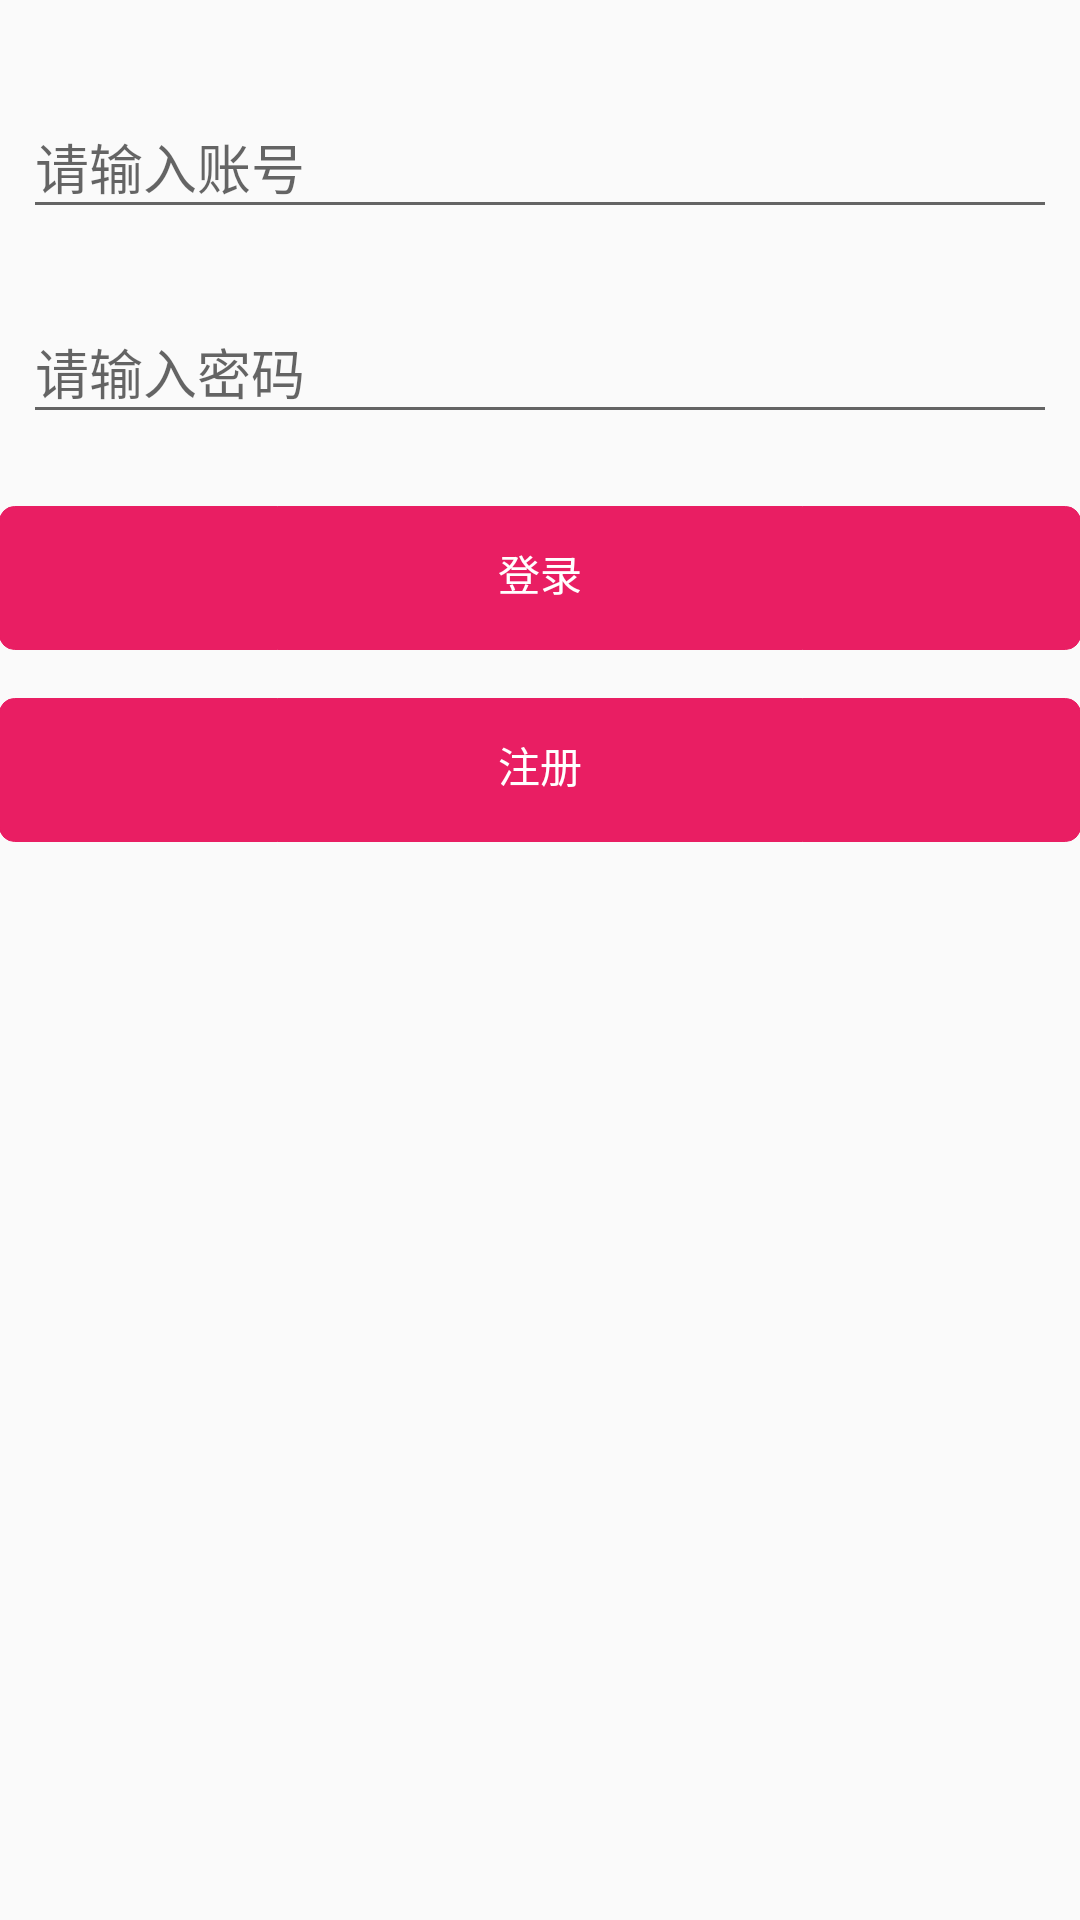

The Android layout XML behind this screen, and the referenced resources:
<!-- AndroidManifest.xml: application theme AppTheme -->
<!-- res/layout/activity_login.xml -->
<LinearLayout xmlns:android="http://schemas.android.com/apk/res/android"
    xmlns:style="http://schemas.android.com/apk/res-auto"
    xmlns:tools="http://schemas.android.com/tools"
    android:id="@+id/parent"
    android:layout_width="match_parent"
    android:layout_height="match_parent"
    android:gravity="center_horizontal"
    android:orientation="vertical"
    android:paddingLeft="@dimen/activity_horizontal_margin"
    android:paddingTop="@dimen/activity_vertical_margin"
    android:paddingRight="@dimen/activity_horizontal_margin"
    android:paddingBottom="@dimen/activity_vertical_margin">

    <ScrollView
        android:id="@+id/login_form"
        android:layout_width="match_parent"
        android:layout_height="match_parent">

        <LinearLayout
            android:id="@+id/email_login_form"
            android:layout_width="match_parent"
            android:layout_height="wrap_content"
            android:layout_marginTop="16dp"
            android:focusable="true"
            android:focusableInTouchMode="true"
            android:orientation="vertical">

            <android.support.design.widget.TextInputLayout
                android:layout_width="match_parent"
                android:layout_height="wrap_content"
                android:padding="8dp">

                <EditText
                    android:id="@+id/email"
                    android:layout_width="match_parent"
                    android:layout_height="wrap_content"
                    android:hint="@string/input_accout"
                    android:maxLines="1"
                    android:singleLine="true" />

            </android.support.design.widget.TextInputLayout>

            <android.support.design.widget.TextInputLayout
                android:layout_width="match_parent"
                android:layout_height="wrap_content"
                android:padding="8dp">

                <EditText
                    android:id="@+id/password"
                    android:layout_width="match_parent"
                    android:layout_height="wrap_content"
                    android:hint="@string/input_password"
                    android:imeActionId="6"
                    android:imeOptions="actionDone"
                    android:inputType="textPassword"
                    android:maxLines="1"
                    android:singleLine="true" />

            </android.support.design.widget.TextInputLayout>


            <Button
                android:id="@+id/btn_log_in"
                style="@style/Normal_Button"
                android:layout_width="match_parent"
                android:layout_height="wrap_content"
                android:layout_marginTop="16dp"
                android:text="@string/login" />

            <Button
                android:id="@+id/btn_sign_up"
                style="@style/Normal_Button"
                android:layout_width="match_parent"
                android:layout_height="wrap_content"
                android:layout_marginTop="16dp"
                android:text="@string/sign_up" />
        </LinearLayout>
    </ScrollView>
</LinearLayout>
<!-- resources referenced by this layout -->
<resources>
  <string name="input_accout">请输入账号</string>
  <string name="input_password">请输入密码</string>
  <string name="login">登录</string>
  <string name="sign_up">注册</string>
  <style name="Normal_Button" parent="@style/Widget.AppCompat.Button.Borderless">
          <item name="android:background">@drawable/btn_selector</item>
          <item name="android:textColor">@drawable/text_selector</item>
      </style>
  <style name="AppTheme" parent="Theme.AppCompat.Light.DarkActionBar">
          
          <item name="colorPrimary">@color/colorPrimary</item>
          <item name="colorPrimaryDark">@color/colorPrimaryDark</item>
          <item name="colorAccent">@color/colorAccent</item>
      </style>
  <!-- drawable btn_selector (drawable) -->
  <?xml version="1.0" encoding="utf-8"?>
  <selector xmlns:android="http://schemas.android.com/apk/res/android">
      <item android:state_pressed="true">
          <shape android:shape="rectangle">
              <solid android:color="@color/white"/>
              <stroke android:width="1px"
  
                  android:color="@color/colorPrimary"/>
              <corners android:topLeftRadius="5dp"
                  android:topRightRadius="5dp"
                  android:bottomRightRadius="5dp"
                  android:bottomLeftRadius="5dp" />
          </shape>
      </item>
      <item >
          <shape android:shape="rectangle">
              <solid android:color="@color/colorPrimary"/>
              <stroke android:width="1px"
                  android:color="@color/colorPrimary"/>
              <padding android:bottom="10px"/>
              <corners android:topLeftRadius="5dp"
                  android:topRightRadius="5dp"
                  android:bottomRightRadius="5dp"
                  android:bottomLeftRadius="5dp" />
          </shape>
      </item>
  
  
  </selector>
  <!-- drawable text_selector (drawable) -->
  <?xml version="1.0" encoding="utf-8"?>
  <selector xmlns:android="http://schemas.android.com/apk/res/android">
  
      <item android:color="#000" android:state_pressed="true" />
      <item android:color="#fff" android:state_focused="true" />
      <item android:color="@color/White" />
  
  
  </selector>
  <color name="colorPrimary">#E91E63</color>
  <color name="colorPrimaryDark">#C2185B</color>
  <color name="colorAccent">#536DFE</color>
  <color name="White">#FFFFFF</color>
  <!-- not gathered from this repository: default colours our renderer supplied (Android Studio template values) -->
  <color name="white">#FFFFFFFF</color>
</resources>
